Labelled photos from "mantarlar", an image-classification folder in akatakan/Edible-Mushroom-Classifier. The possible labels are: yenebilen, yenilebilen, zehirli.

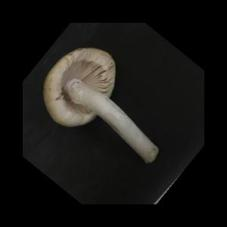
Label: yenilebilen

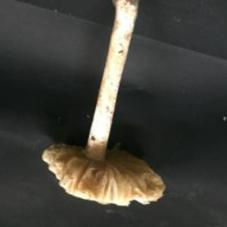
Label: zehirli

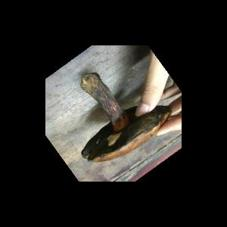
Label: yenebilen

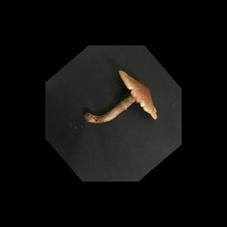
Label: zehirli

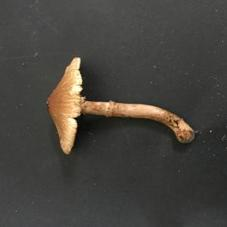
Label: zehirli

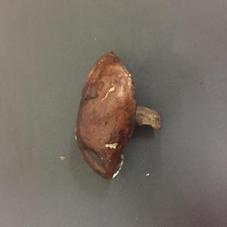
Label: yenebilen
